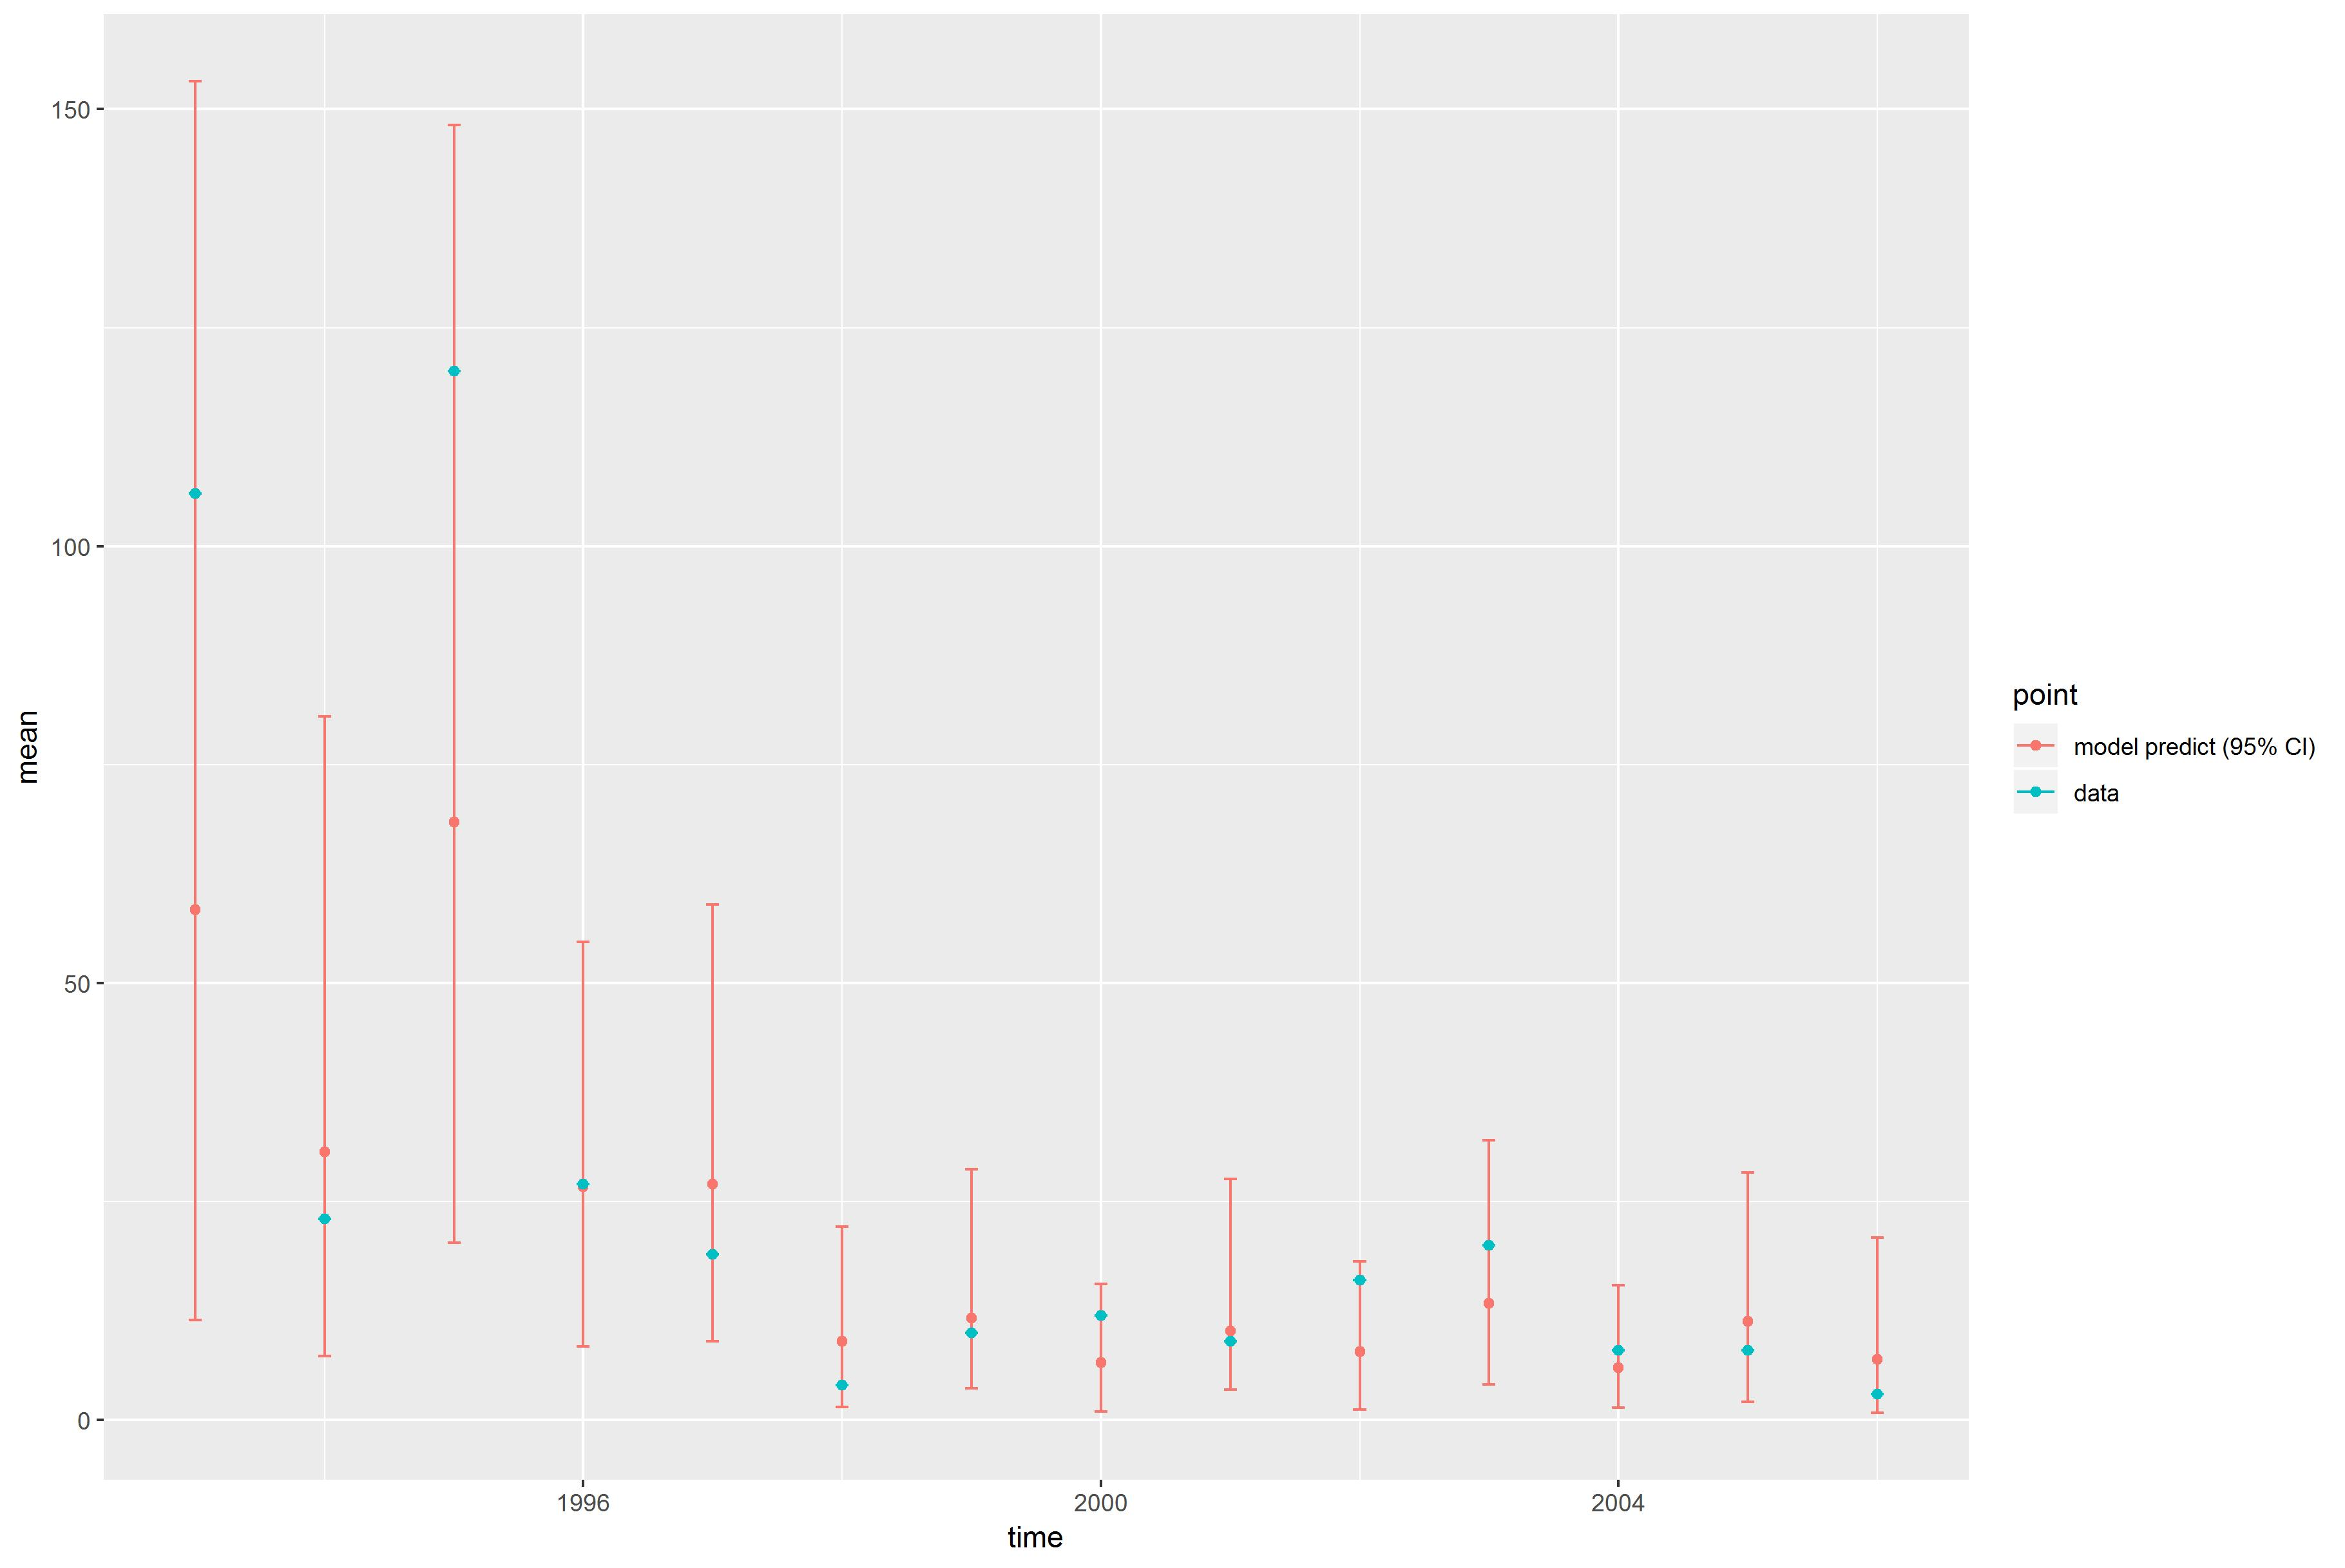

Data behind this chart, as committed beside it:
, point, mean, low, high, time
1, model predict (95% CI), 58.42, 11.49, 153.2, 1993
2, model predict (95% CI), 30.72, 7.368, 80.55, 1994
3, model predict (95% CI), 68.43, 20.34, 148.2, 1995
4, model predict (95% CI), 26.73, 8.422, 54.7, 1996
5, model predict (95% CI), 27, 9.029, 58.99, 1997
6, model predict (95% CI), 9.064, 1.496, 22.13, 1998
7, model predict (95% CI), 11.71, 3.669, 28.68, 1999
8, model predict (95% CI), 6.608, 1.014, 15.6, 2000
9, model predict (95% CI), 10.23, 3.475, 27.61, 2001
10, model predict (95% CI), 7.818, 1.206, 18.19, 2002
11, model predict (95% CI), 13.4, 4.088, 32.02, 2003
12, model predict (95% CI), 5.977, 1.453, 15.41, 2004
13, model predict (95% CI), 11.35, 2.1, 28.32, 2005
14, model predict (95% CI), 6.979, 0.8229, 20.9, 2006
X1993, data, 106, 106, 106, 1993
X1994, data, 23, 23, 23, 1994
X1995, data, 120, 120, 120, 1995
X1996, data, 27, 27, 27, 1996
X1997, data, 19, 19, 19, 1997
X1998, data, 4, 4, 4, 1998
X1999, data, 10, 10, 10, 1999
X2000, data, 12, 12, 12, 2000
X2001, data, 9, 9, 9, 2001
X2002, data, 16, 16, 16, 2002
X2003, data, 20, 20, 20, 2003
X2004, data, 8, 8, 8, 2004
X2005, data, 8, 8, 8, 2005
X2006, data, 3, 3, 3, 2006
